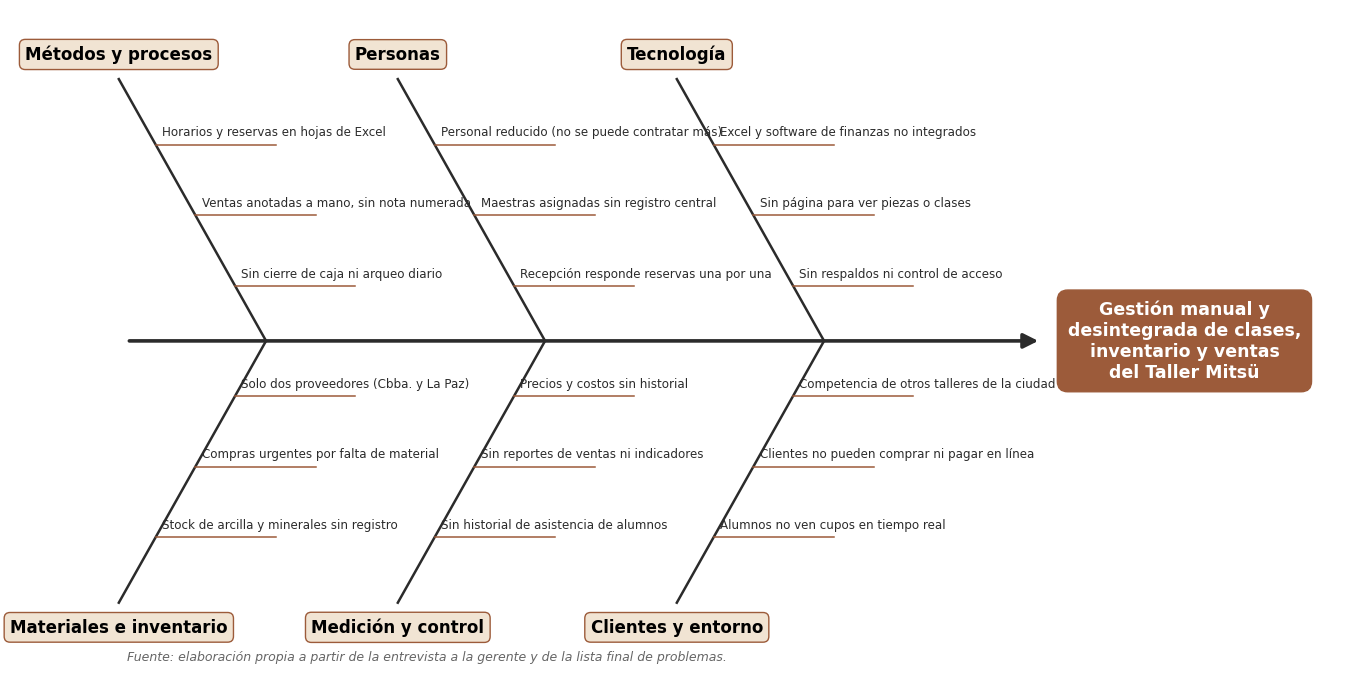

This chart was generated by the following Python code: (Note: this script raises an exception after producing the figure.)
"""
Diagrama de Ishikawa (causa-efecto) del Taller Mitsü.
Las causas salen de la lista final de problemas (entrevista a la gerente).

    python Docs/diagramas/ishikawa.py
"""

import os
import matplotlib
matplotlib.use('Agg')
import matplotlib.pyplot as plt

EFECTO = 'Gestión manual y\ndesintegrada de clases,\ninventario y ventas\ndel Taller Mitsü'
ARRIBA = [
    ('Métodos y procesos', ['Horarios y reservas en hojas de Excel', 'Ventas anotadas a mano, sin nota numerada',
                            'Sin cierre de caja ni arqueo diario']),
    ('Personas', ['Personal reducido (no se puede contratar más)', 'Maestras asignadas sin registro central',
                  'Recepción responde reservas una por una']),
    ('Tecnología', ['Excel y software de finanzas no integrados', 'Sin página para ver piezas o clases',
                    'Sin respaldos ni control de acceso']),
]
ABAJO = [
    ('Materiales e inventario', ['Stock de arcilla y minerales sin registro', 'Compras urgentes por falta de material',
                                 'Solo dos proveedores (Cbba. y La Paz)']),
    ('Medición y control', ['Sin historial de asistencia de alumnos', 'Sin reportes de ventas ni indicadores',
                            'Precios y costos sin historial']),
    ('Clientes y entorno', ['Alumnos no ven cupos en tiempo real', 'Clientes no pueden comprar ni pagar en línea',
                            'Competencia de otros talleres de la ciudad']),
]

fig, ax = plt.subplots(figsize=(16, 8.6))
ax.set_xlim(0, 16)
ax.set_ylim(0, 8.6)
ax.axis('off')
plt.rcParams['font.family'] = 'Arial'
TINTA, ARCILLA, CREMA = '#2b2b2b', '#9c5b3a', '#f1e4d3'
Y0 = 4.3
ax.annotate('', xy=(12.2, Y0), xytext=(0.4, Y0), arrowprops=dict(arrowstyle='-|>', lw=2.6, color=TINTA, mutation_scale=22))
ax.text(14.05, Y0, EFECTO, ha='center', va='center', fontsize=12.5, fontweight='bold', color='white',
        bbox=dict(boxstyle='round,pad=0.6', fc=ARCILLA, ec=ARCILLA))

for fila, (grupos, signo) in enumerate(((ARRIBA, 1), (ABAJO, -1))):
    for k, (categoria, causas) in enumerate(grupos):
        xb = 2.2 + k * 3.6           # donde la espina toca el eje
        xt = xb - 1.9                # extremo de la espina
        yt = Y0 + signo * 3.4
        ax.plot([xt, xb], [yt, Y0], color=TINTA, lw=1.8)
        ax.text(xt, yt + signo * 0.32, categoria, ha='center', va='center', fontsize=12, fontweight='bold',
                bbox=dict(boxstyle='round,pad=0.35', fc=CREMA, ec=ARCILLA))
        for j, causa in enumerate(causas):
            t = 0.25 + j * 0.27
            x, y = xt + (xb - xt) * t, yt + (Y0 - yt) * t
            ax.plot([x, x + 1.55], [y, y], color=ARCILLA, lw=1.1)
            ax.text(x + 0.08, y + 0.07, causa, fontsize=8.6, va='bottom', color=TINTA, wrap=True)

ax.text(0.4, 0.15, 'Fuente: elaboración propia a partir de la entrevista a la gerente y de la lista final de problemas.',
        fontsize=9, style='italic', color='#666')
destino = os.path.join(os.path.dirname(os.path.abspath(__file__)), 'png', 'ishikawa.png')
plt.savefig(destino, dpi=200, bbox_inches='tight', facecolor='white')
print('ishikawa.png')
